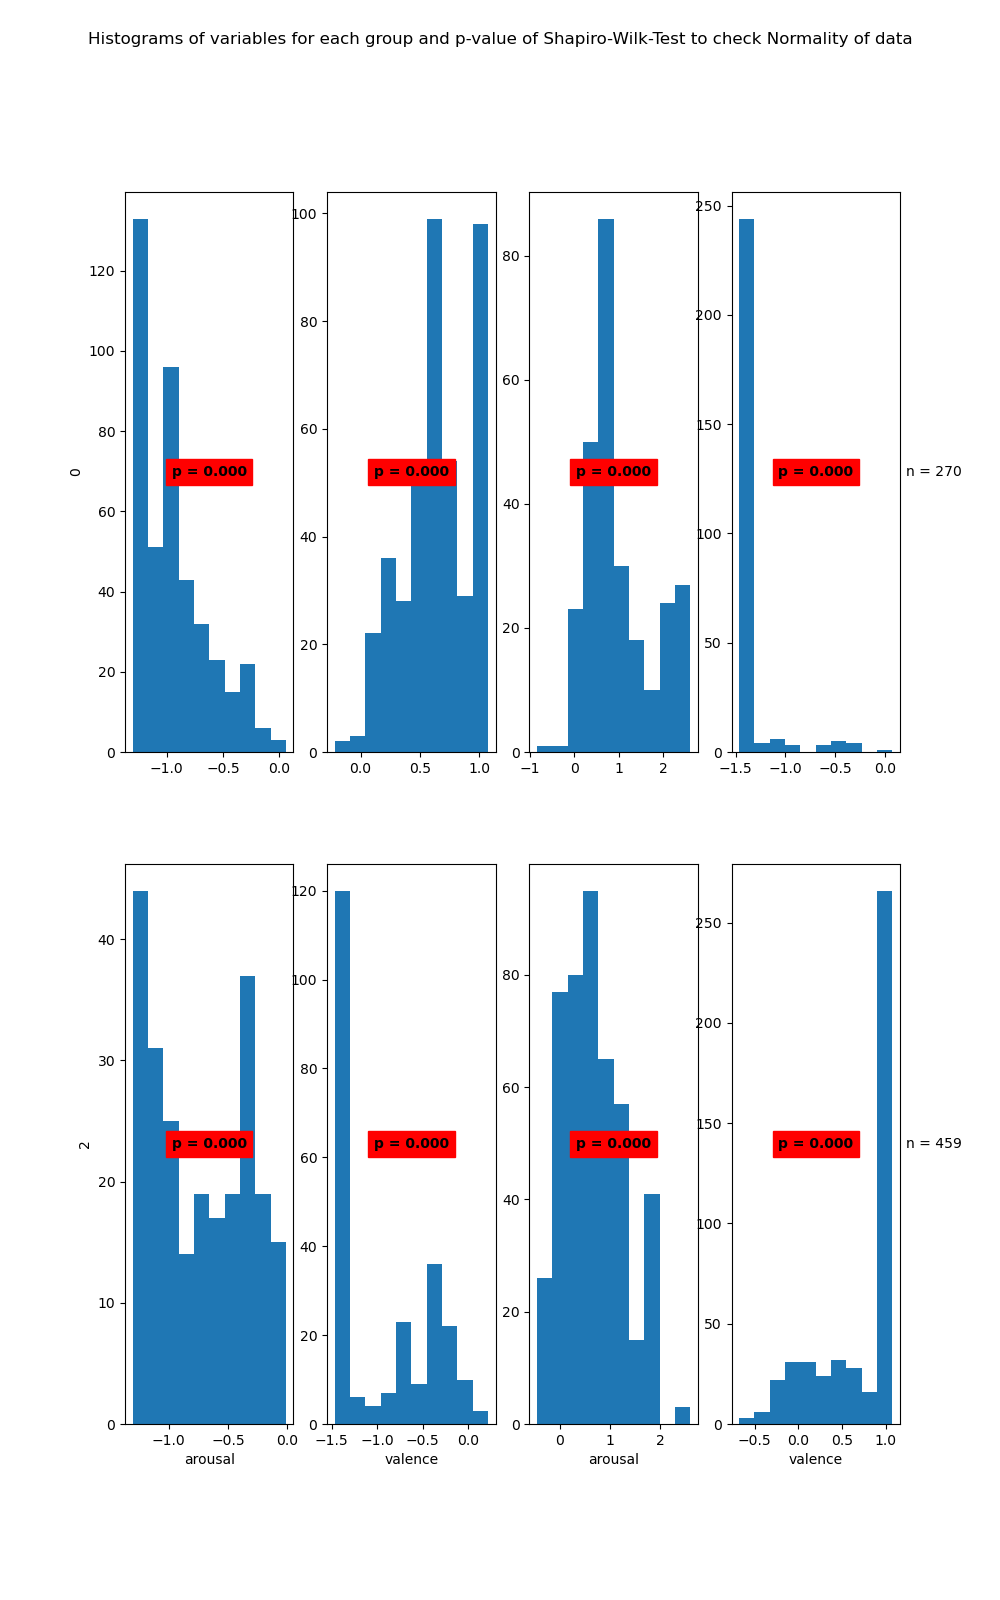

The file beside this chart, header and first rows:
State	Variable	Statistic	Samples	p-value	Significance
0	arousal	0.91	424	0.0	True
0	valence	0.95	424	0.0	True
1	arousal	0.9	270	0.0	True
1	valence	0.34	270	0.0	True
2	arousal	0.93	240	0.0	True
2	valence	0.8	240	0.0	True
3	arousal	0.96	459	0.0	True
3	valence	0.76	459	0.0	True
